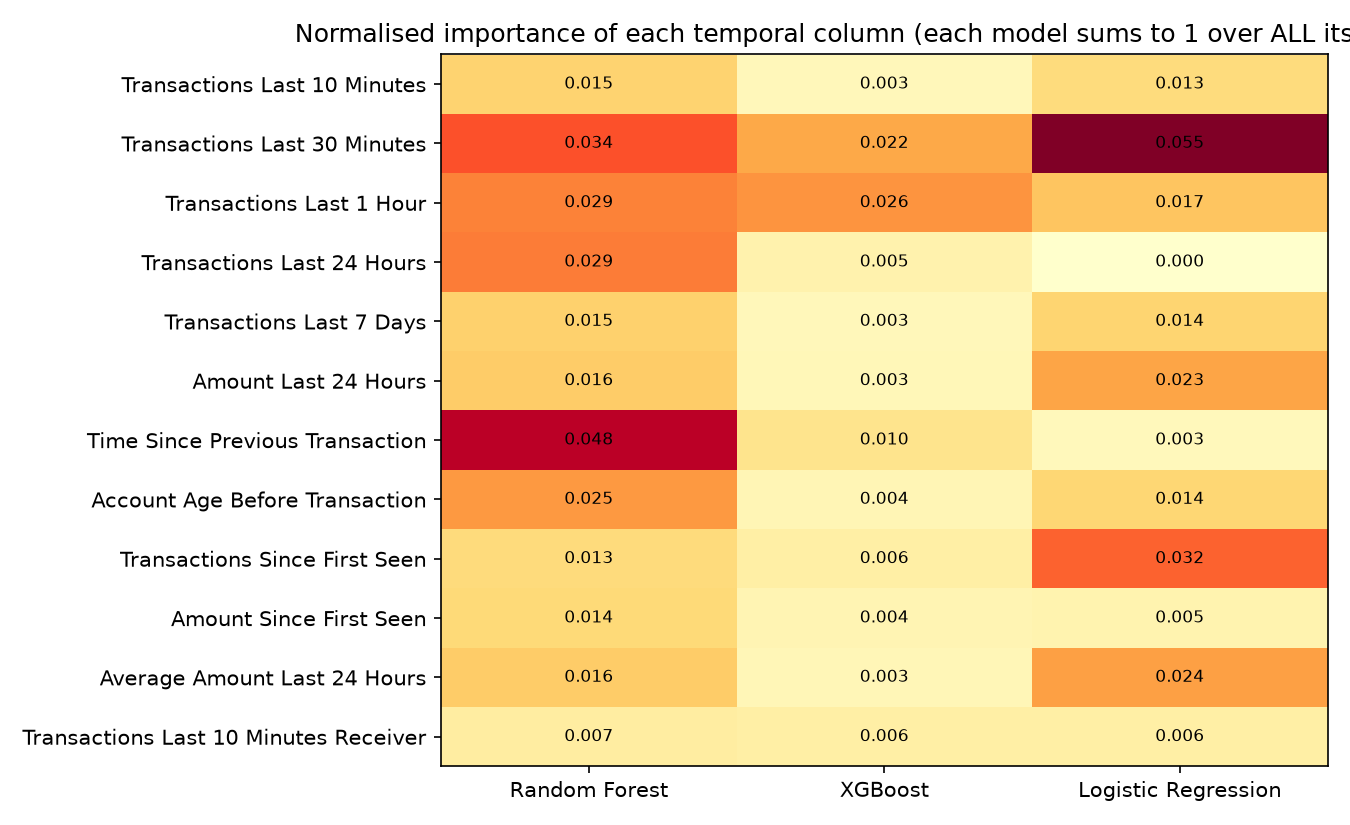

Data behind this chart, as committed beside it:
, Random Forest, XGBoost, Logistic Regression
Transactions Last 10 Minutes, 0.01467, 0.002852, 0.01263
Transactions Last 30 Minutes, 0.03406, 0.02231, 0.05492
Transactions Last 1 Hour, 0.02877, 0.02608, 0.01734
Transactions Last 24 Hours, 0.0294, 0.004815, 6.198063722060117e-05
Transactions Last 7 Days, 0.01523, 0.00293, 0.01449
Amount Last 24 Hours, 0.0161, 0.003256, 0.0229
Time Since Previous Transaction, 0.04817, 0.009958, 0.002796
Account Age Before Transaction, 0.02515, 0.003612, 0.01416
Transactions Since First Seen, 0.01289, 0.006271, 0.03201
Amount Since First Seen, 0.01354, 0.00406, 0.004727
Average Amount Last 24 Hours, 0.01602, 0.003281, 0.02392
Transactions Last 10 Minutes Receiver, 0.006895, 0.00616, 0.006129
